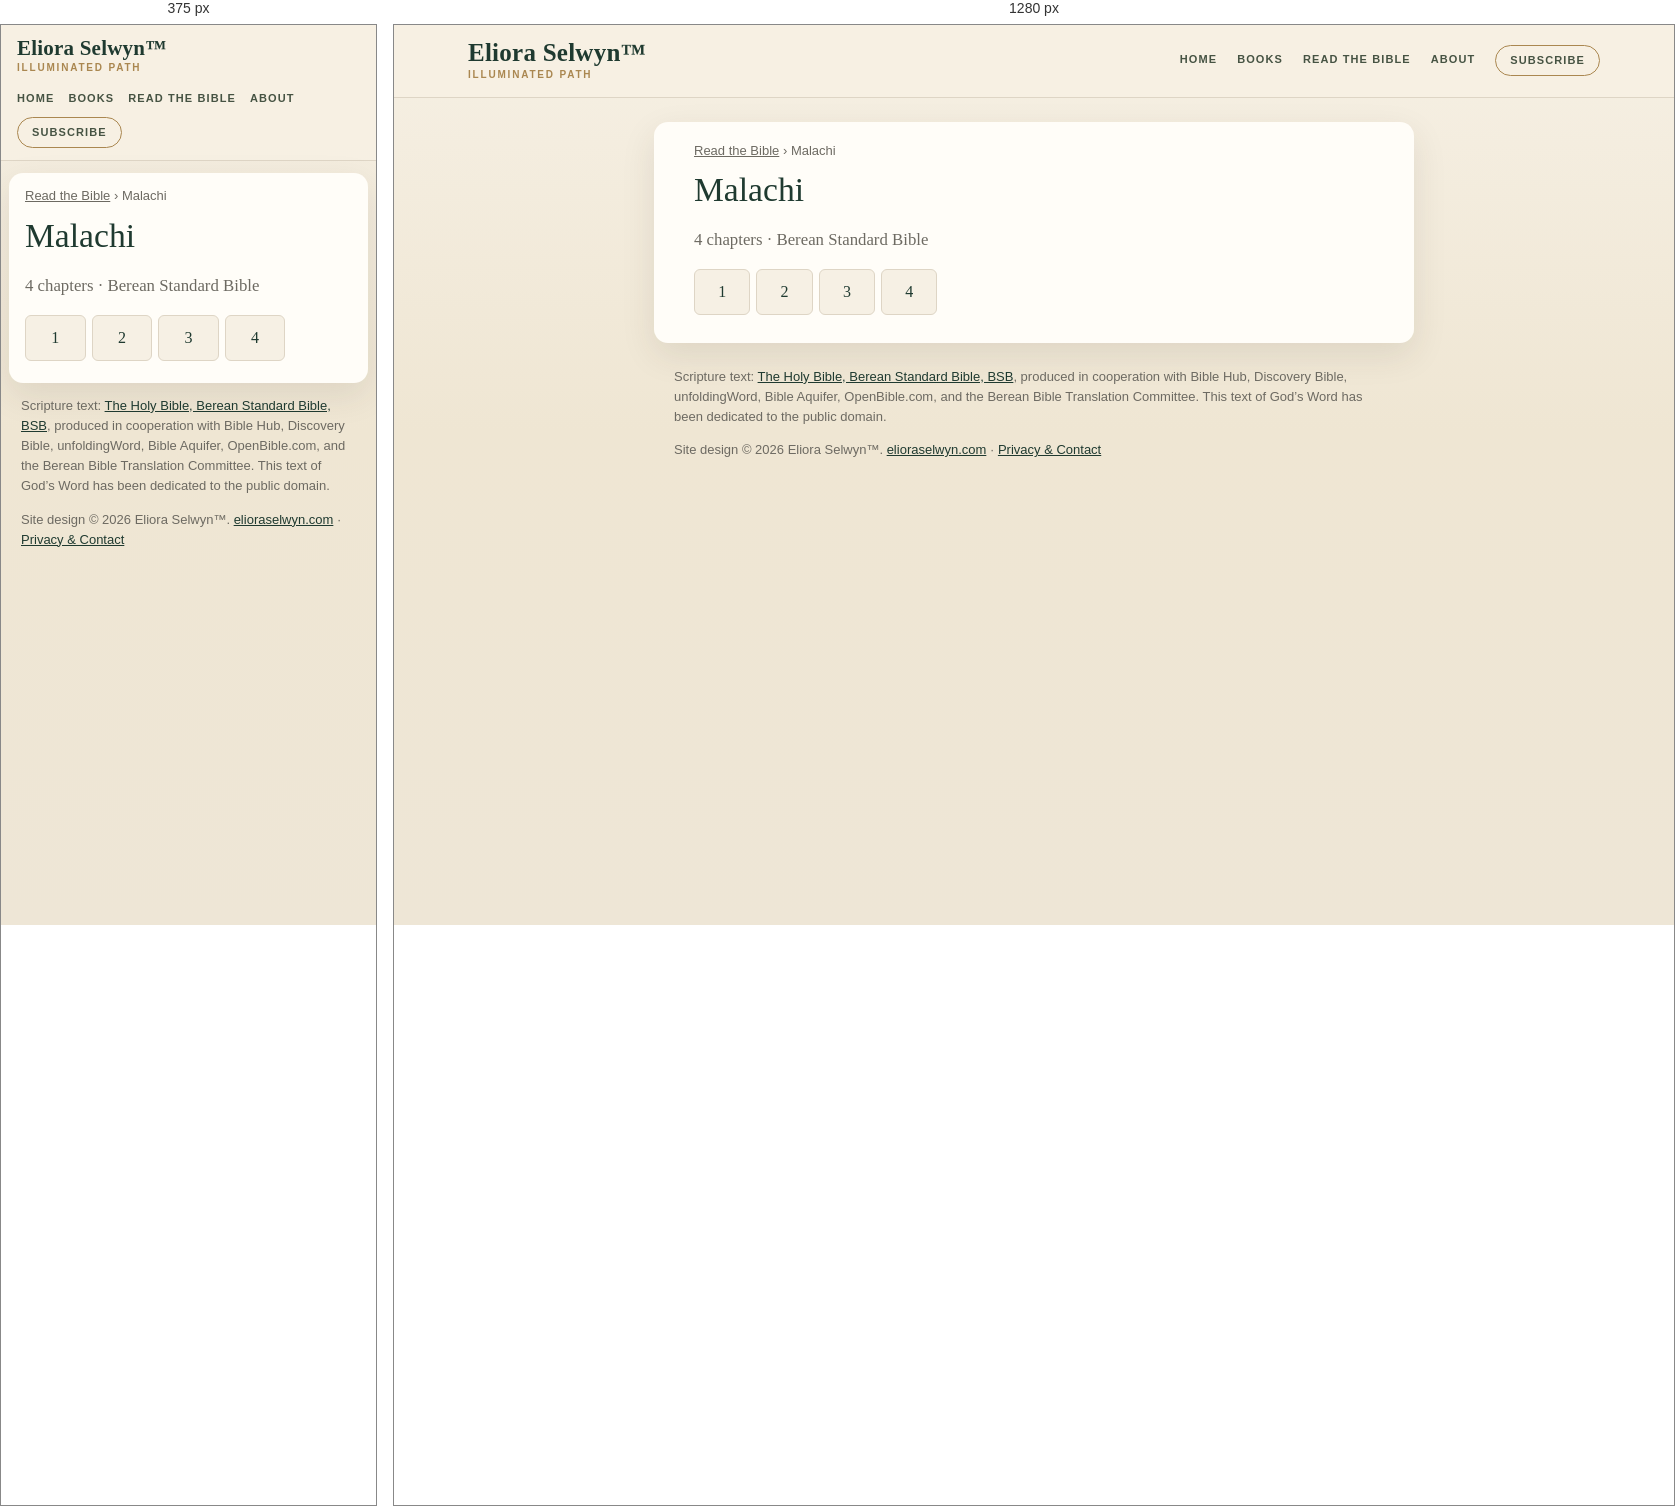
Rendered at 375 px and 1280 px, left to right.

<!-- file: index.html -->
<!doctype html>
<html lang="en">
<head>
<meta charset="utf-8">
<meta name="viewport" content="width=device-width,initial-scale=1">
<title>Malachi (BSB) — all 4 chapters | Read the Bible</title>
<meta name="description" content="Read Malachi in the Berean Standard Bible (BSB): choose any of its 4 chapters.">
<link rel="canonical" href="https://bible.elioraselwyn.com/malachi/">
<meta property="og:title" content="Malachi (BSB) — all 4 chapters | Read the Bible">
<meta property="og:description" content="Read Malachi in the Berean Standard Bible (BSB): choose any of its 4 chapters.">
<meta property="og:url" content="https://bible.elioraselwyn.com/malachi/">
<meta property="og:type" content="website">
<meta property="og:site_name" content="Read the Bible — Eliora Selwyn™">
<meta name="theme-color" content="#f6f0e4">
<link rel="stylesheet" href="/assets/site.css">
<script type="application/ld+json">{"@context":"https://schema.org","@type":"BreadcrumbList","itemListElement":[{"@type":"ListItem","position":1,"name":"Read the Bible","item":"https://bible.elioraselwyn.com/"},{"@type":"ListItem","position":2,"name":"Malachi","item":"https://bible.elioraselwyn.com/malachi/"}]}</script>
</head>
<body>
<a class="skip" href="#main">Skip to the text</a>
<header class="es-head"><div class="es-head-in">
<a class="es-brand" href="https://www.elioraselwyn.com/"><span class="es-brand-name">Eliora Selwyn&#8482;</span><span class="es-brand-mark">Illuminated Path</span></a>
<nav class="es-nav" aria-label="Main navigation"><a href="https://www.elioraselwyn.com/">Home</a><a href="https://www.elioraselwyn.com/p/books-resources.html">Books</a><a href="/" aria-current="false">Read the Bible</a><a href="https://www.elioraselwyn.com/p/about-eliora-selwyn.html">About</a><a class="es-subscribe" href="https://www.elioraselwyn.com/#stay-connected">Subscribe</a></nav>
</div></header>
<main id="main" class="wrap">
<nav class="crumbs" aria-label="Breadcrumb"><a href="/">Read the Bible</a> <span aria-hidden="true">›</span> <span aria-current="page">Malachi</span></nav>
<h1>Malachi</h1><p class="lede">4 chapters · Berean Standard Bible</p><ul class="chaps"><li><a href="/malachi/1/" aria-label="Malachi 1">1</a></li><li><a href="/malachi/2/" aria-label="Malachi 2">2</a></li><li><a href="/malachi/3/" aria-label="Malachi 3">3</a></li><li><a href="/malachi/4/" aria-label="Malachi 4">4</a></li></ul>
</main>
<footer class="es-foot"><p class="credit">Scripture text: <a href="https://bereanbible.com/">The Holy Bible, Berean Standard Bible, BSB</a>, produced in cooperation with Bible Hub, Discovery Bible, unfoldingWord, Bible Aquifer, OpenBible.com, and the Berean Bible Translation Committee. This text of God’s Word has been dedicated to the public domain.</p>
<p class="legal">Site design &#169; 2026 Eliora Selwyn&#8482;. <a href="https://www.elioraselwyn.com/">elioraselwyn.com</a> &#183; <a href="https://www.elioraselwyn.com/p/privacy-contact.html">Privacy &amp; Contact</a></p></footer>
<script src="/assets/site.js" defer></script>
</body>
</html>


/* @media block from site.css */
@media (max-width:700px){
 .es-head-in{padding:12px 16px;gap:8px}.es-brand-name{font-size:21px}.es-nav{margin-left:0;justify-content:flex-start;gap:2px 14px}
 .wrap{margin:12px 8px;padding:14px 16px 22px}
 .r-bar{position:static}.r-back,.r-pick{flex:1 1 100%;justify-content:center}.r-pick{justify-content:space-between}
 .r-prev,.r-next{flex:1 1 0}.r-prev span,.r-next span{display:none}.r-size{flex:2 1 0}.r-size .btn{flex:1 1 0;justify-content:center}
 .r-text{font-size:calc(1.1em * var(--r-size))}
}